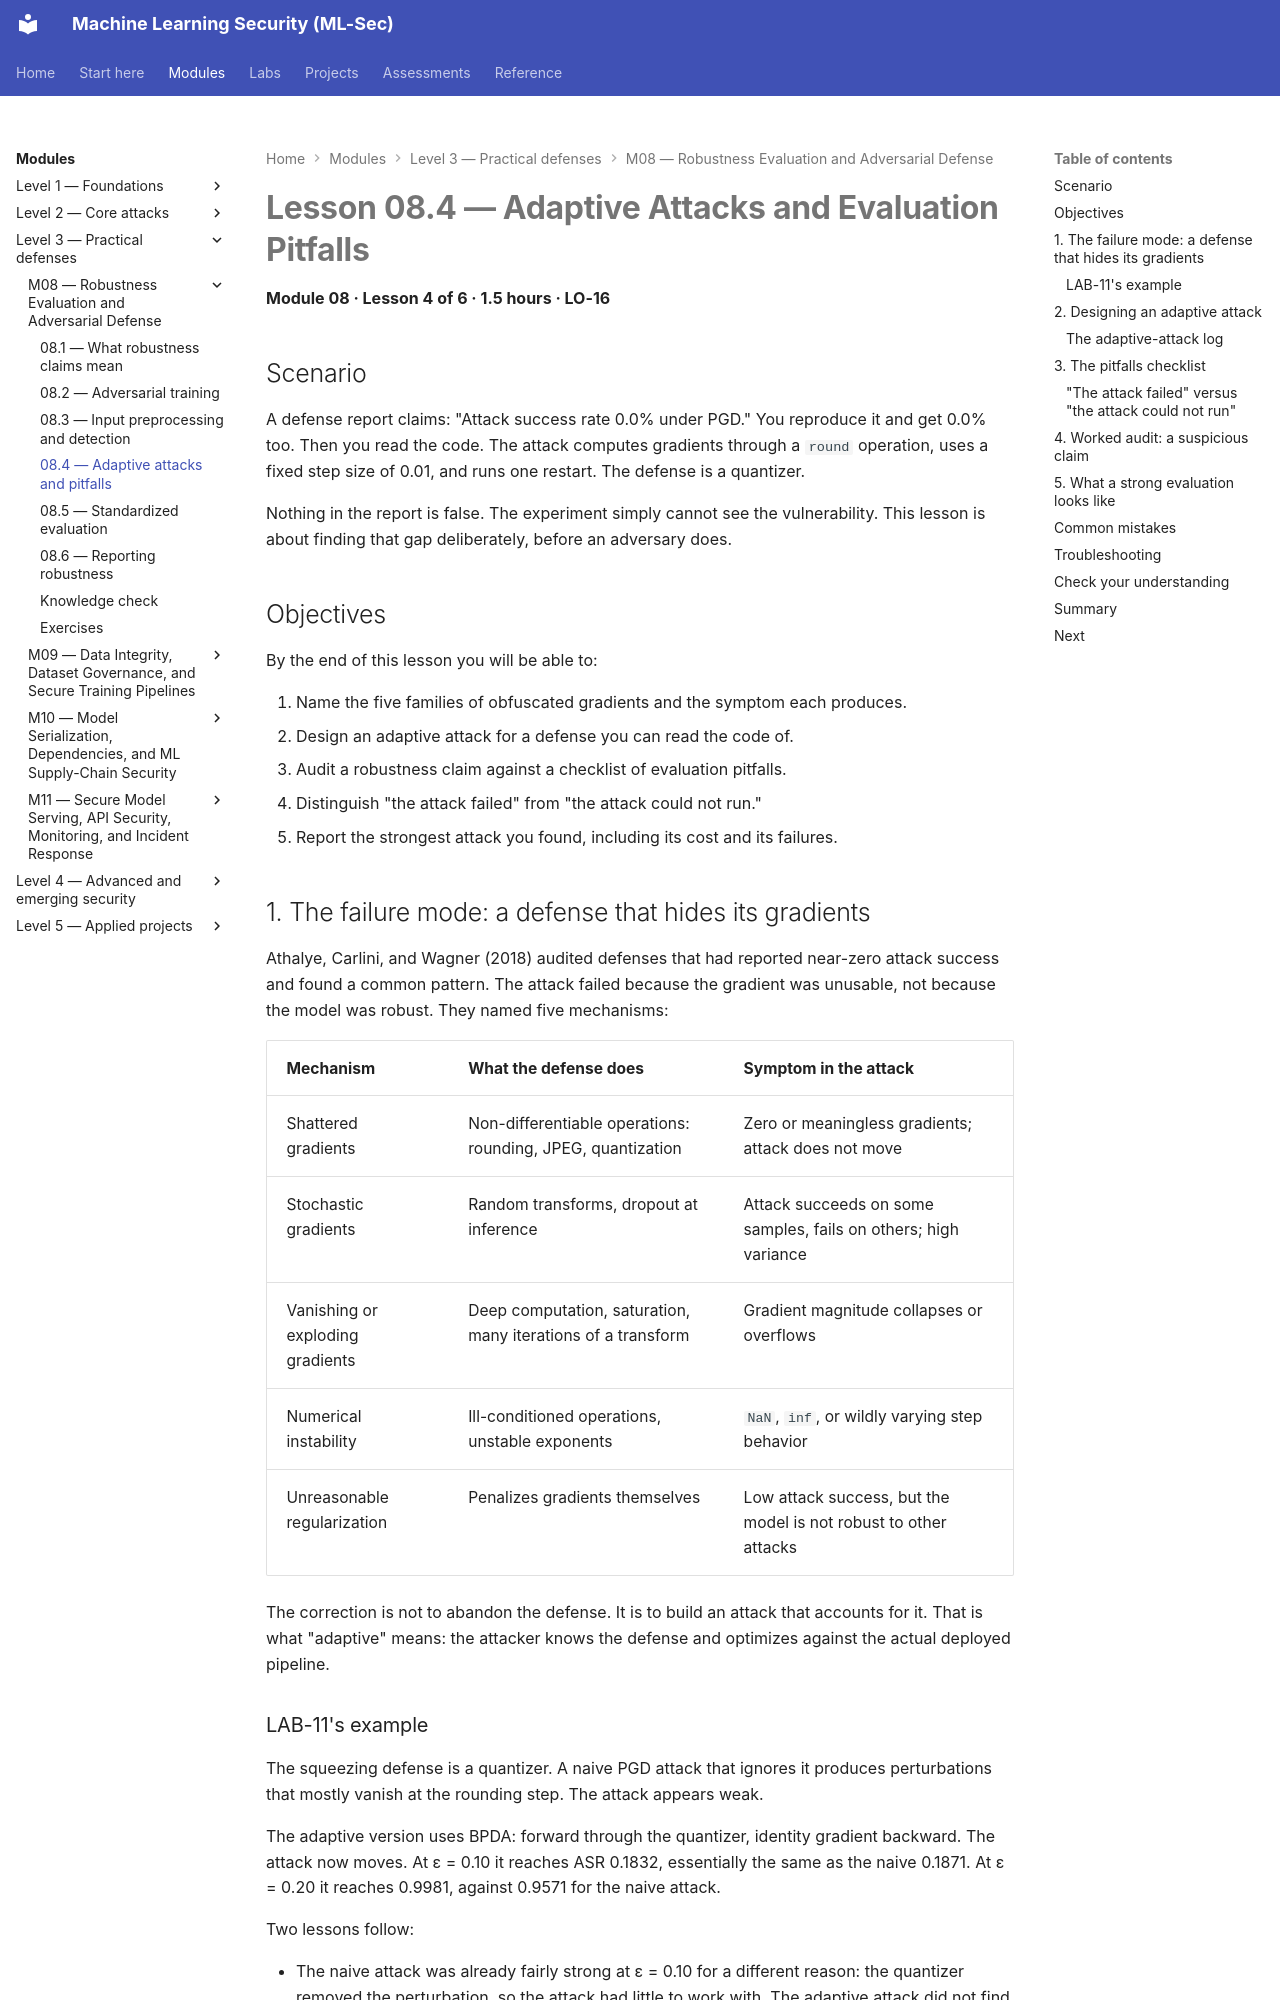

repository: nadeem-majeedch/MLSec · page: modules/m08-robustness-defense/lesson-4-adaptive-attacks-and-pitfalls/index.html · generator: mkdocs

# Lesson 08.4 — Adaptive Attacks and Evaluation Pitfalls

<a id="m08-l4"></a>

**Module 08 · Lesson 4 of 6 · 1.5 hours · LO-16**

## Scenario

A defense report claims: "Attack success rate 0.0% under PGD." You reproduce it and get 0.0% too. Then you read the code. The attack computes gradients through a `round` operation, uses a fixed step size of 0.01, and runs one restart. The defense is a quantizer.

Nothing in the report is false. The experiment simply cannot see the vulnerability. This lesson is about finding that gap deliberately, before an adversary does.

## Objectives

By the end of this lesson you will be able to:

1. Name the five families of obfuscated gradients and the symptom each produces.
2. Design an adaptive attack for a defense you can read the code of.
3. Audit a robustness claim against a checklist of evaluation pitfalls.
4. Distinguish "the attack failed" from "the attack could not run."
5. Report the strongest attack you found, including its cost and its failures.

## 1. The failure mode: a defense that hides its gradients

Athalye, Carlini, and Wagner (2018) audited defenses that had reported near-zero attack success and found a common pattern. The attack failed because the gradient was unusable, not because the model was robust. They named five mechanisms:

| Mechanism | What the defense does | Symptom in the attack |
|---|---|---|
| Shattered gradients | Non-differentiable operations: rounding, JPEG, quantization | Zero or meaningless gradients; attack does not move |
| Stochastic gradients | Random transforms, dropout at inference | Attack succeeds on some samples, fails on others; high variance |
| Vanishing or exploding gradients | Deep computation, saturation, many iterations of a transform | Gradient magnitude collapses or overflows |
| Numerical instability | Ill-conditioned operations, unstable exponents | `NaN`, `inf`, or wildly varying step behavior |
| Unreasonable regularization | Penalizes gradients themselves | Low attack success, but the model is not robust to other attacks |

The correction is not to abandon the defense. It is to build an attack that accounts for it. That is what "adaptive" means: the attacker knows the defense and optimizes against the actual deployed pipeline.
